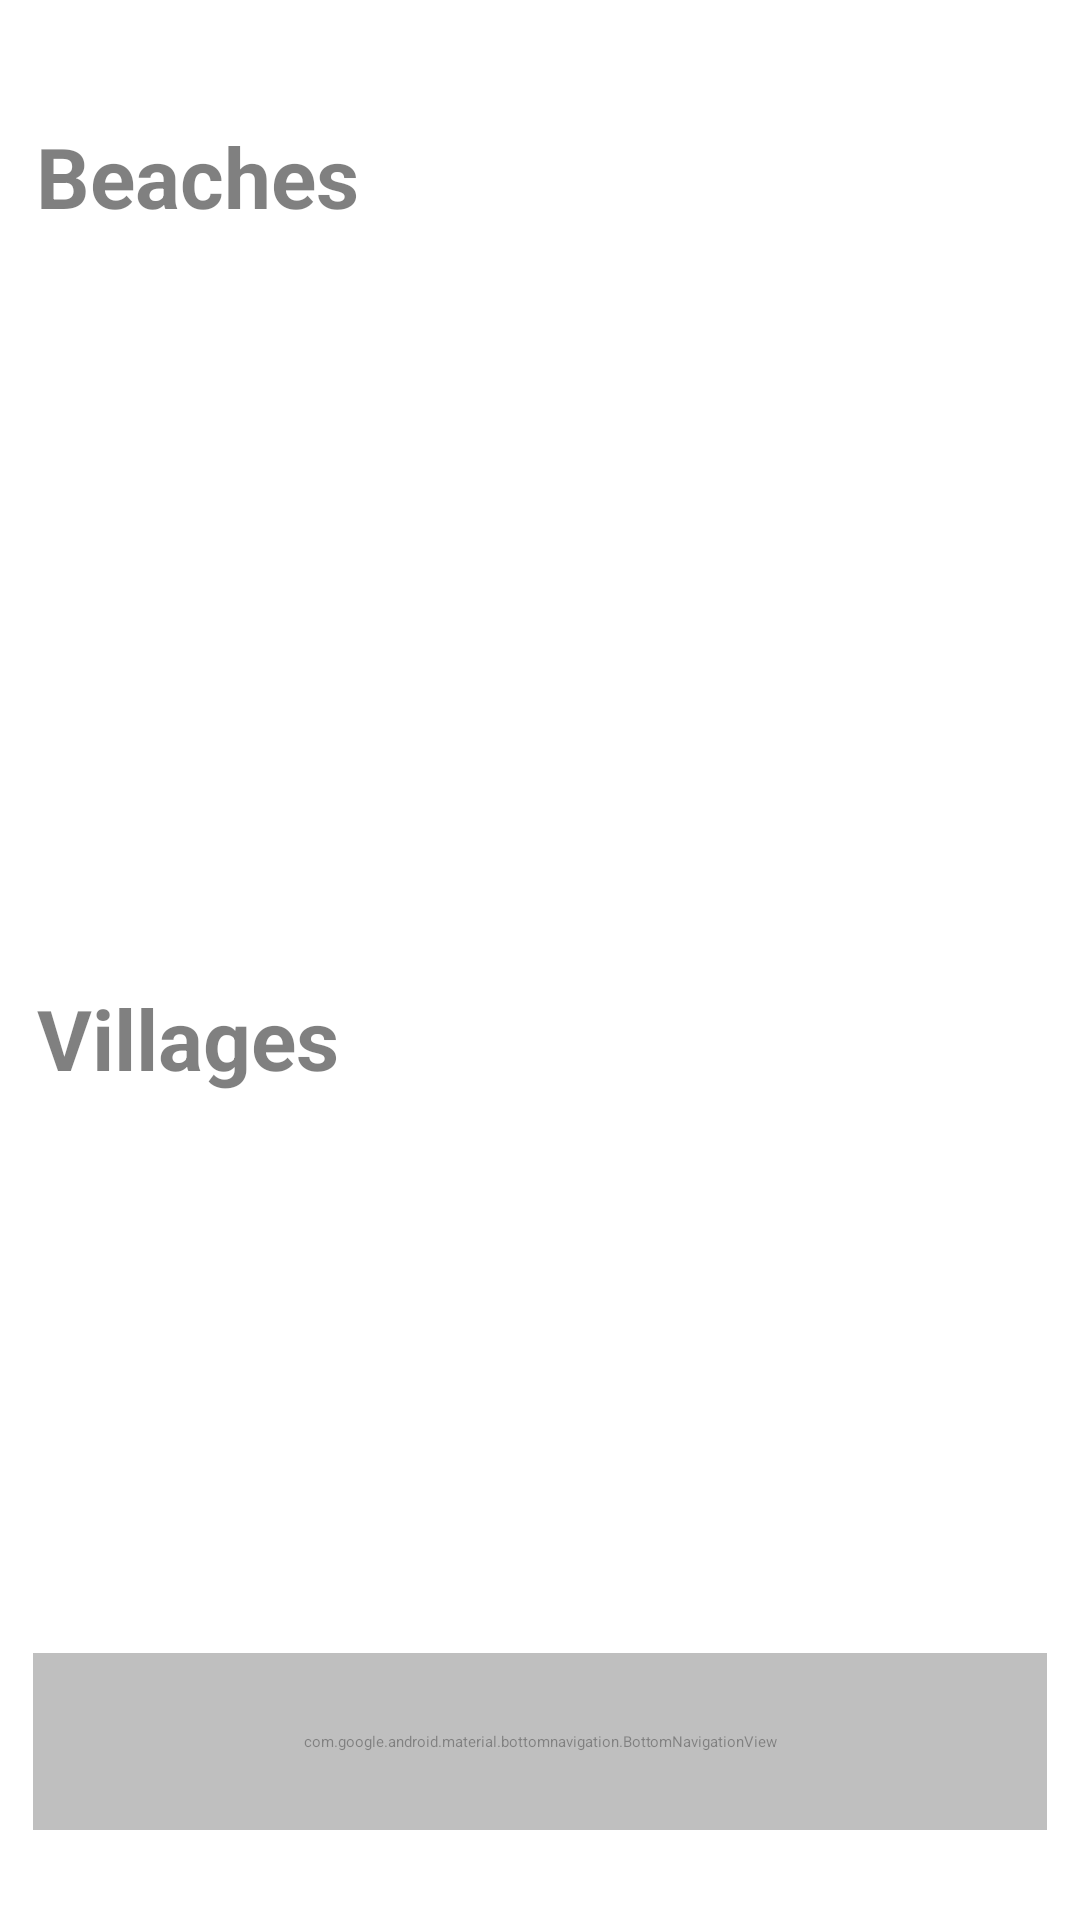

This screen was rendered from an Android layout file. Write that file and the resources it references.
<!-- AndroidManifest.xml: application theme Theme.TourGuide -->
<!-- res/layout/activity_main.xml -->
<?xml version="1.0" encoding="utf-8"?>
<androidx.constraintlayout.widget.ConstraintLayout
    xmlns:android="http://schemas.android.com/apk/res/android"
    xmlns:app="http://schemas.android.com/apk/res-auto"
    xmlns:tools="http://schemas.android.com/tools"
    android:layout_width="match_parent"
    android:layout_height="match_parent"
    android:layout_margin="10dp"
    android:fitsSystemWindows="true"
    android:id="@+id/mainLayout"
    android:alpha="0.5"
    tools:context=".MainActivity">

    <ProgressBar
        android:id="@+id/progress_view"
        style="@android:style/Widget.Holo.Light.ProgressBar"
        android:layout_width="match_parent"
        android:layout_height="wrap_content"
        android:layout_gravity="center_horizontal"
        android:progressTint="@color/steelblue"
        app:layout_constraintBottom_toTopOf="@+id/villages_hsv1"
        app:layout_constraintEnd_toEndOf="parent"
        app:layout_constraintStart_toStartOf="parent"
        app:layout_constraintTop_toBottomOf="@+id/beaches_hsv1" />

    <com.google.android.material.bottomnavigation.BottomNavigationView
        android:id="@+id/bottombar"
        android:layout_width="338dp"
        android:layout_height="59dp"
        android:layout_gravity="bottom"
        android:layout_margin="30dp"
        android:layout_marginStart="5dp"
        android:layout_marginEnd="5dp"
        android:layout_marginBottom="24dp"
        android:background="@drawable/rectangled"
        app:elevation="2dp"
        app:itemIconSize="35dp"
        app:itemIconTint="@drawable/items_selector"
        app:itemRippleColor="@android:color/transparent"
        app:labelVisibilityMode="unlabeled"
        app:layout_constraintBottom_toBottomOf="parent"
        app:layout_constraintEnd_toEndOf="parent"
        app:layout_constraintStart_toStartOf="parent"
        app:menu="@menu/menu_items" />


    

    <HorizontalScrollView
        android:id="@+id/beaches_hsv1"
        android:layout_width="match_parent"
        android:layout_height="200dp"
        android:layout_marginTop="20dp"
        android:scrollbars="none"
        app:layout_constraintEnd_toEndOf="parent"
        app:layout_constraintHorizontal_bias="0.0"
        app:layout_constraintStart_toStartOf="parent"
        app:layout_constraintTop_toBottomOf="@+id/beach_textview1">


        <LinearLayout
            android:id="@+id/beaches_cardholder1"
            android:layout_width="wrap_content"
            android:layout_height="match_parent"
            android:orientation="horizontal">

        </LinearLayout>
    </HorizontalScrollView>

    <HorizontalScrollView
        android:id="@+id/villages_hsv1"
        android:layout_width="match_parent"
        android:layout_height="200dp"
        android:layout_marginTop="32dp"
        android:layout_marginBottom="30dp"
        android:scrollbars="none"
        app:layout_constraintBottom_toTopOf="@+id/bottombar"
        app:layout_constraintEnd_toEndOf="parent"
        app:layout_constraintHorizontal_bias="0.0"
        app:layout_constraintStart_toStartOf="parent"
        app:layout_constraintTop_toBottomOf="@+id/villages_textview1"
        app:layout_constraintVertical_bias="0.0">


        <LinearLayout
            android:id="@+id/villages_cardholder1"
            android:layout_width="wrap_content"
            android:layout_height="match_parent"
            android:orientation="horizontal">


        </LinearLayout>
    </HorizontalScrollView>

    <TextView
        android:id="@+id/villages_textview1"
        android:layout_width="150dp"
        android:layout_height="wrap_content"
        android:layout_marginTop="30dp"
        android:autoSizeTextType="uniform"
        android:text="@string/villages_textview"
        android:textColor="@color/black"
        android:textSize="28sp"
        android:textStyle="bold"
        app:layout_constraintEnd_toEndOf="parent"
        app:layout_constraintHorizontal_bias="0.058"
        app:layout_constraintStart_toStartOf="parent"
        app:layout_constraintTop_toBottomOf="@+id/beaches_hsv1" />

    <TextView
        android:id="@+id/beach_textview1"
        android:layout_width="150dp"
        android:layout_height="wrap_content"
        android:layout_marginTop="40dp"
        android:autoSizeTextType="uniform"
        android:text="@string/beaches_textview"
        android:textColor="@color/black"
        android:textSize="28sp"
        android:textStyle="bold"
        app:layout_constraintEnd_toEndOf="parent"
        app:layout_constraintHorizontal_bias="0.057"
        app:layout_constraintStart_toStartOf="parent"
        app:layout_constraintTop_toTopOf="parent" />


    


</androidx.constraintlayout.widget.ConstraintLayout>
<!-- resources referenced by this layout -->
<resources>
  <color name="black">#FF000000</color>
  <color name="steelblue">#4682B4</color>
  <!-- drawable items_selector (drawable) -->
  <?xml version="1.0" encoding="utf-8"?>
  <selector xmlns:android="http://schemas.android.com/apk/res/android">
      <item android:state_checked="true" android:color="#000000"/>
      <item android:color="@color/white"/>
  </selector>
  <!-- drawable rectangled (drawable) -->
  <?xml version="1.0" encoding="utf-8"?>
  <shape xmlns:android="http://schemas.android.com/apk/res/android"
      android:shape="rectangle">
      <solid android:color="@color/skyblue" />
      <corners android:radius="40dp"/>
  </shape>
  <string name="beaches_textview">Beaches</string>
  <string name="villages_textview">Villages</string>
  <style name="Theme.TourGuide" parent="Theme.MaterialComponents.DayNight.NoActionBar">
          
          <item name="colorPrimary">@color/skyblue</item>
          <item name="colorPrimaryVariant">@color/dodgerblue</item>
          <item name="colorOnPrimary">@color/white</item>
          
          <item name="colorSecondary">@color/cadetblue</item>
          <item name="colorSecondaryVariant">@color/steelblue</item>
          <item name="colorOnSecondary">@color/black</item>
          
          <item name="android:statusBarColor" tools:targetApi="l">?attr/colorPrimaryVariant</item>
          
      </style>
  <color name="white">#FFFFFFFF</color>
  <color name="skyblue">#87CEEB</color>
  <color name="dodgerblue">#1E90FF</color>
  <color name="cadetblue">#5F9EA0</color>
</resources>
